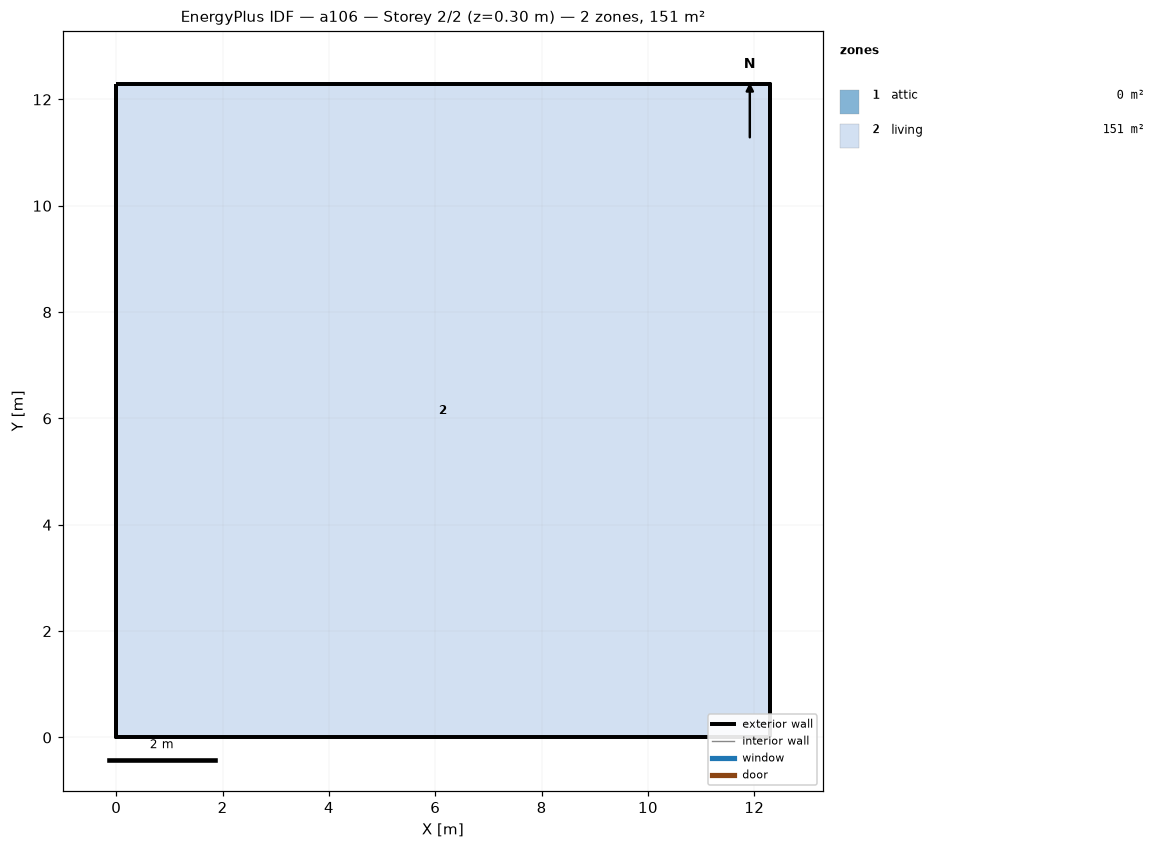
=== STOREY PLAN SPEC (per zone: floor XY polygon, exterior-wall plan segments, windows/doors) ===
zone 1: attic  (0.0 m²)
  exterior wall: (12.29, 0.00) – (12.29, 12.29) – (12.29, 6.14)  [18.4 m]
  exterior wall: (0.00, 12.29) – (0.00, 0.00) – (0.00, 6.14)  [18.4 m]
zone 2: living  (151.0 m²)
  floor: (0.00, 0.00) (0.00, 12.29) (12.29, 12.29) (12.29, 0.00)
  exterior wall: (0.00, 0.00) – (12.29, 0.00)  [12.3 m]
  exterior wall: (12.29, 0.00) – (12.29, 12.29)  [12.3 m]
  exterior wall: (12.29, 12.29) – (0.00, 12.29)  [12.3 m]
  exterior wall: (0.00, 12.29) – (0.00, 0.00)  [12.3 m]

=== DERIVED (storey summary) ===
Building: a106
Storey: 2 of 2  (floor level z = 0.30 m)
Storey gross floor area: 151.0 m²
Zones on this storey: 2
  - attic: floor 0.0 m²; exterior wall 36.9 m (25.2 m²); WWR 0.0%
  - living: floor 151.0 m²; exterior wall 49.1 m (156.7 m²); WWR 0.0%
Zone adjacency: (none detected)